Image classification data set "datasets" (thiroong/smart-closet on GitHub). Class labels (18): 0_coat, 1_padding, 2_shortsleeve, 3_longsleeve, 4_shirt, 5_pants, 6_dress, bluejeans, coat, knit, longpants, longtshirt, padding, shirt, shortT, shorts, skirt, socks.

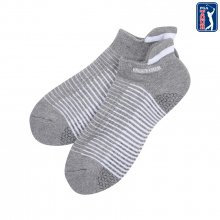
Label: socks

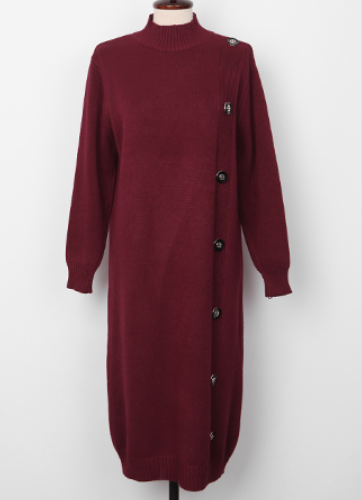
Label: 6_dress

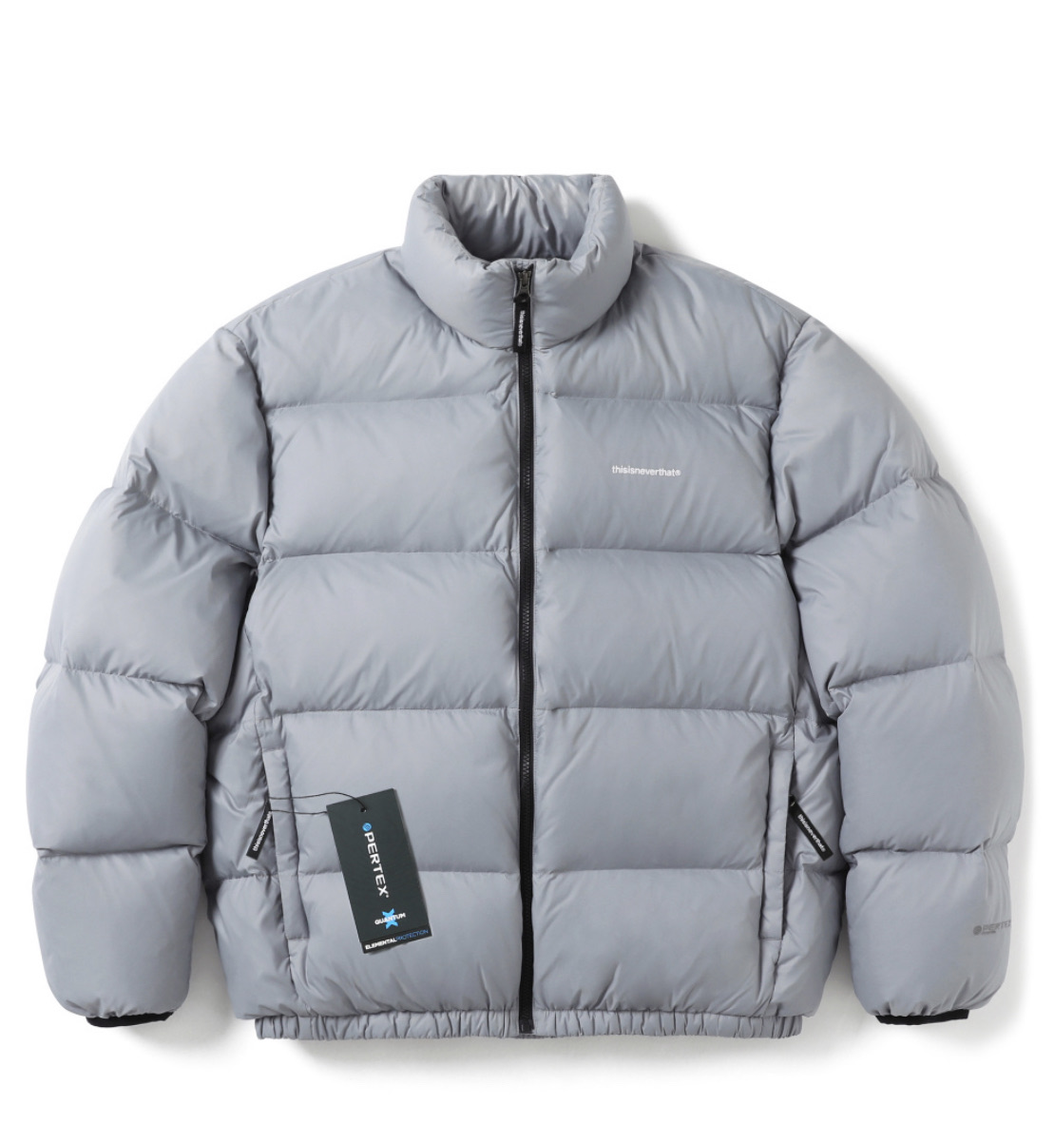
Label: 1_padding

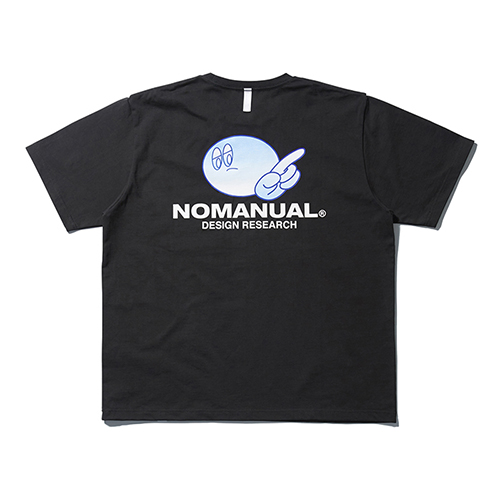
Label: shortT

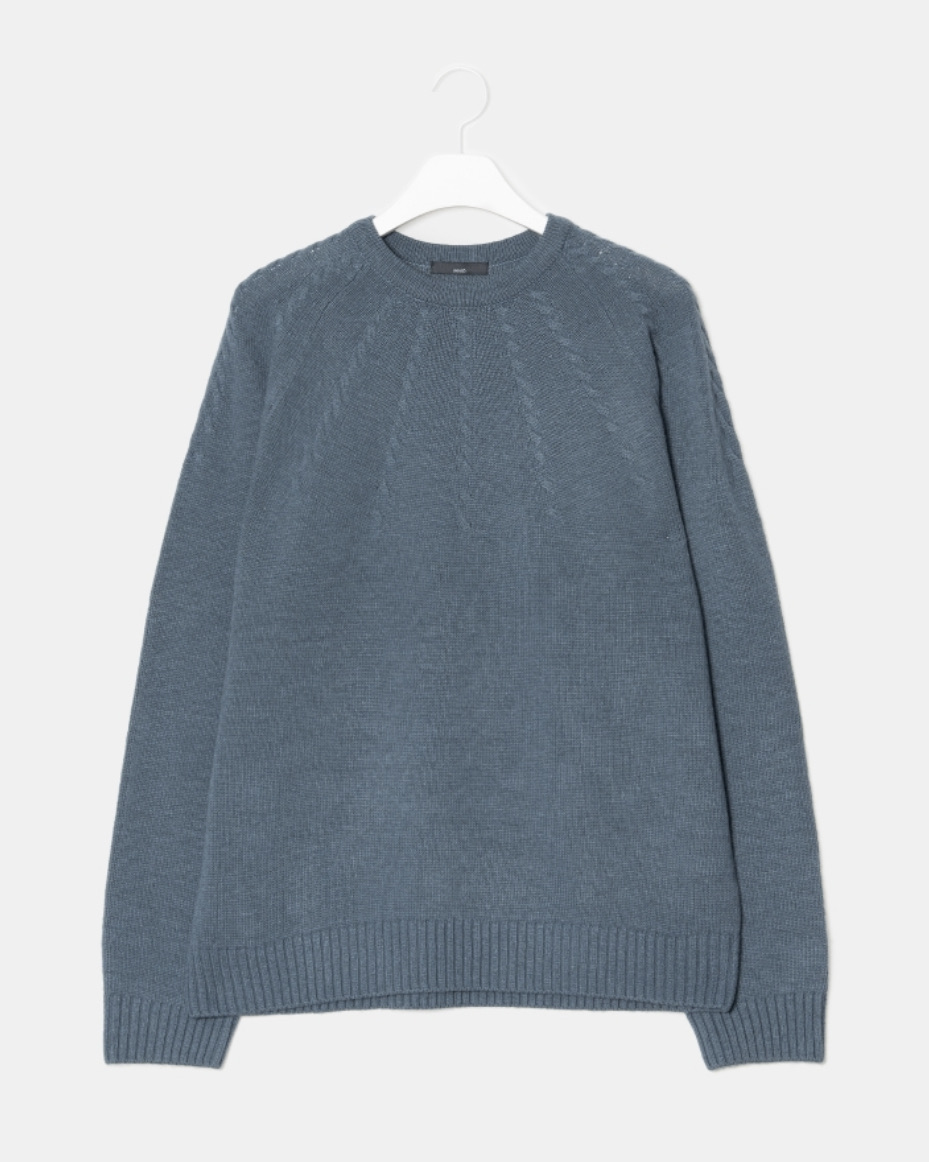
Label: 3_longsleeve

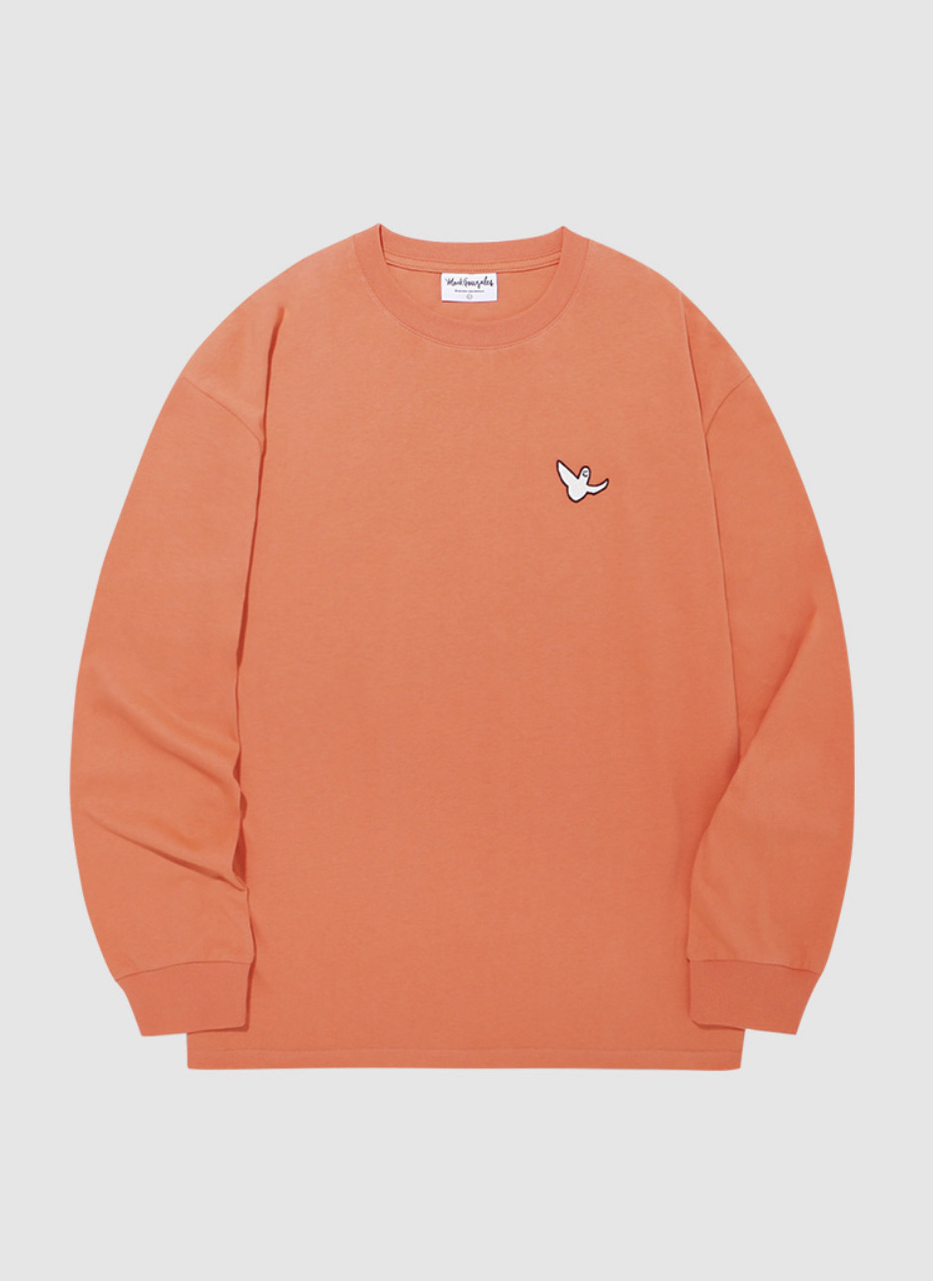
Label: longtshirt
